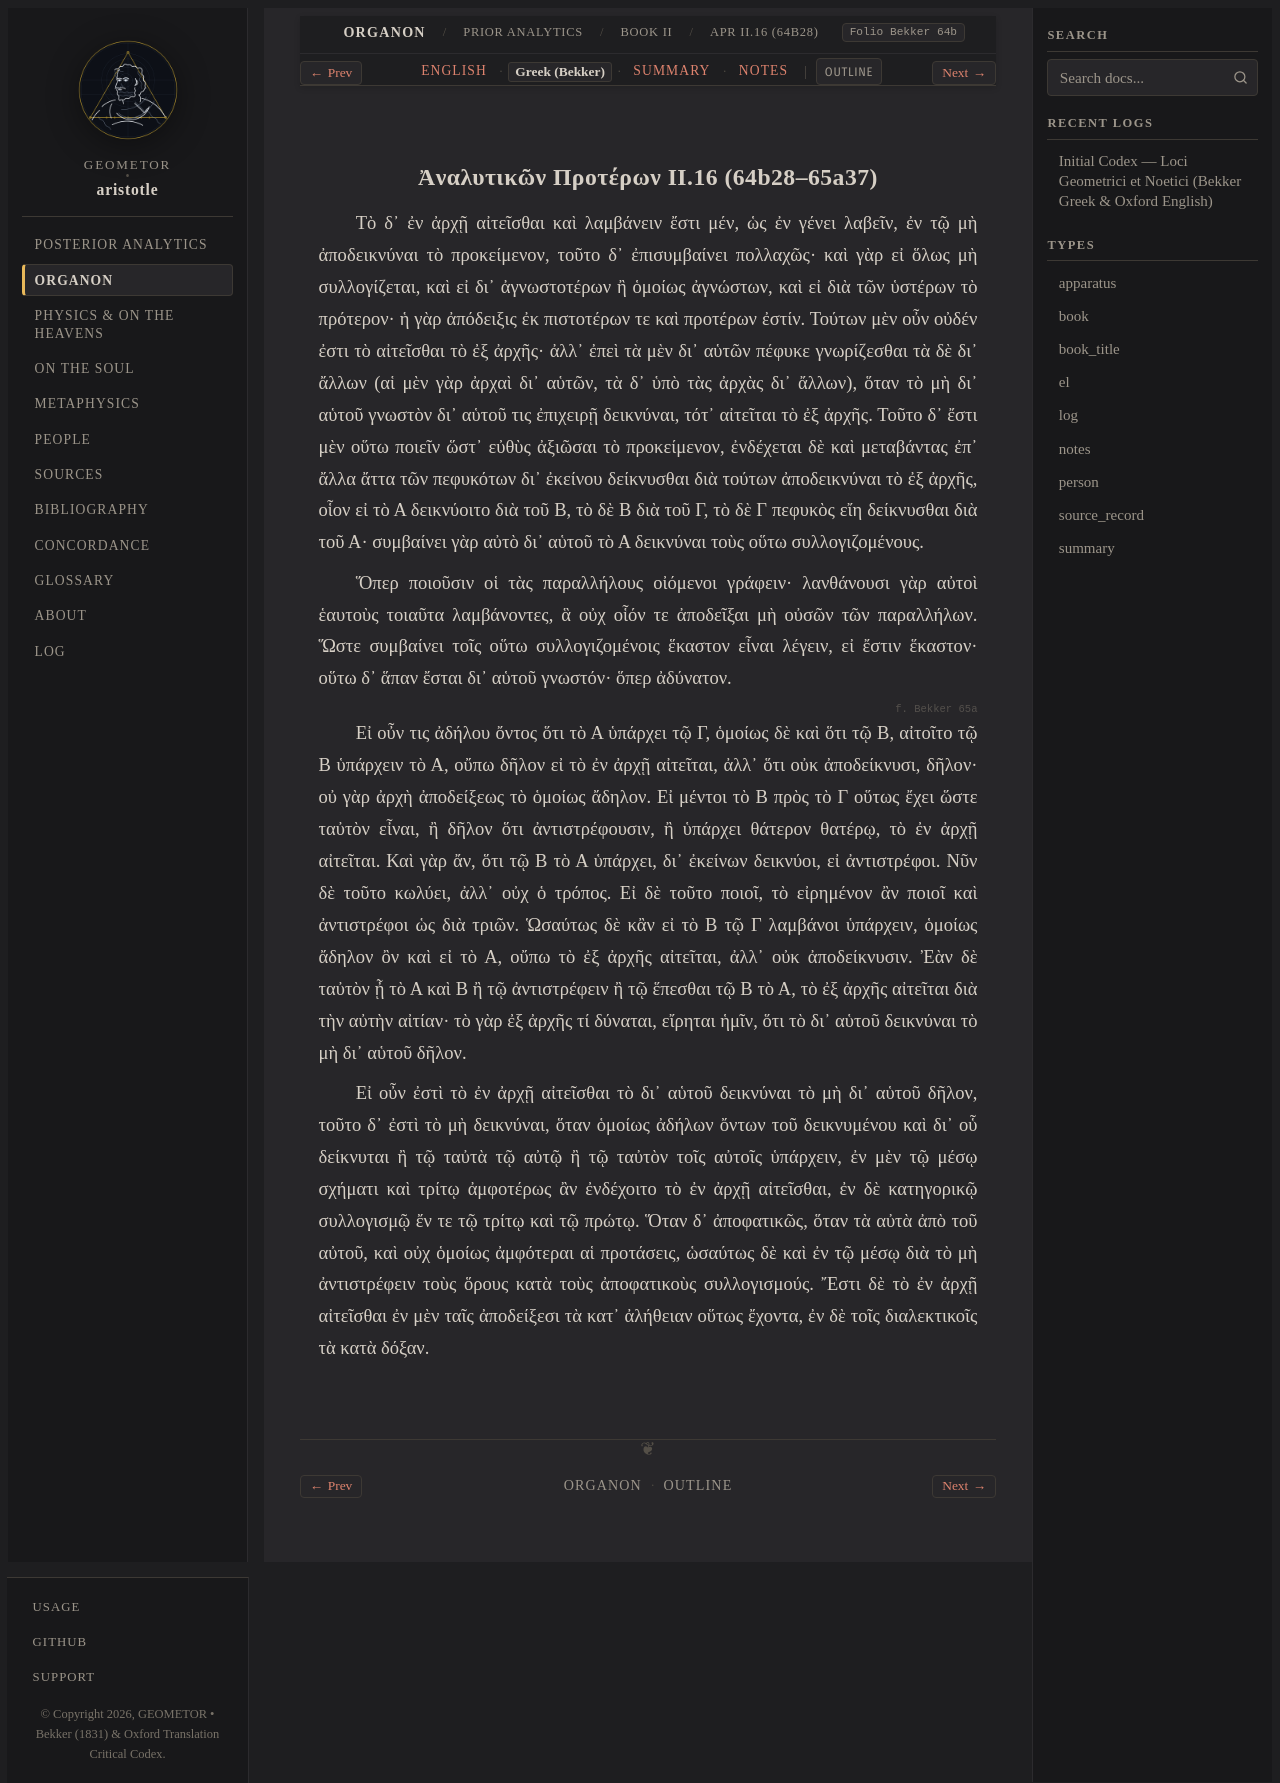

repository: geometor/aristotle · page: organon/prior_analytics/book_2/ch_16/greek.html · generator: sphinx

:layout: book
:type: el
:title: Ἀναλυτικῶν Προτέρων II.16 (64b28–65a37) — Greek (Bekker)
:canonical_id: APr II.16 (64b28)
:folio: Bekker 64b
:tracks: English: index | Greek: greek | Summary: summary | Notes: notes

.. _liber-2a-quantitas-et-syllogismus-el-c5:

Ἀναλυτικῶν Προτέρων II.16 (64b28–65a37)
---------------------------------------

.. _bekker-el-64b:

.. folio:: Bekker 64b

Τὸ δ᾿ ἐν ἀρχῇ αἰτεῖσθαι καὶ λαμβάνειν ἔστι μέν, ὡς ἐν γένει λαβεῖν, ἐν τῷ μὴ ἀποδεικνύναι τὸ προκείμενον, τοῦτο δ᾿ ἐπισυμβαίνει πολλαχῶς· καὶ γὰρ εἰ ὅλως μὴ συλλογίζεται, καὶ εἰ δι᾿ ἀγνωστοτέρων ἢ ὁμοίως ἀγνώστων, καὶ εἰ διὰ τῶν ὑστέρων τὸ πρότερον· ἡ γὰρ ἀπόδειξις ἐκ πιστοτέρων τε καὶ προτέρων ἐστίν. Τούτων μὲν οὖν οὐδέν ἐστι τὸ αἰτεῖσθαι τὸ ἐξ ἀρχῆς· ἀλλ᾿ ἐπεὶ τὰ μὲν δι᾿ αὑτῶν πέφυκε γνωρίζεσθαι τὰ δὲ δι᾿ ἄλλων (αἱ μὲν γὰρ ἀρχαὶ δι᾿ αὑτῶν, τὰ δ᾿ ὑπὸ τὰς ἀρχὰς δι᾿ ἄλλων), ὅταν τὸ μὴ δι᾿ αὑτοῦ γνωστὸν δι᾿ αὑτοῦ τις ἐπιχειρῇ δεικνύναι, τότ᾿ αἰτεῖται τὸ ἐξ ἀρχῆς. Τοῦτο δ᾿ ἔστι μὲν οὕτω ποιεῖν ὥστ᾿ εὐθὺς ἀξιῶσαι τὸ προκείμενον, ἐνδέχεται δὲ καὶ μεταβάντας ἐπ᾿ ἄλλα ἄττα τῶν πεφυκότων δι᾿ ἐκείνου δείκνυσθαι διὰ τούτων ἀποδεικνύναι τὸ ἐξ ἀρχῆς, οἷον εἰ τὸ Α δεικνύοιτο διὰ τοῦ Β, τὸ δὲ Β διὰ τοῦ Γ, τὸ δὲ Γ πεφυκὸς εἴη δείκνυσθαι διὰ τοῦ Α· συμβαίνει γὰρ αὐτὸ δι᾿ αὑτοῦ τὸ Α δεικνύναι τοὺς οὕτω συλλογιζομένους.

Ὅπερ ποιοῦσιν οἱ τὰς παραλλήλους οἰόμενοι γράφειν· λανθάνουσι γὰρ αὐτοὶ ἑαυτοὺς τοιαῦτα λαμβάνοντες, ἃ οὐχ οἷόν τε ἀποδεῖξαι μὴ οὐσῶν τῶν παραλλήλων. Ὥστε συμβαίνει τοῖς οὕτω συλλογιζομένοις ἕκαστον εἶναι λέγειν, εἰ ἔστιν ἕκαστον· οὕτω δ᾿ ἅπαν ἔσται δι᾿ αὑτοῦ γνωστόν· ὅπερ ἀδύνατον.

.. _bekker-el-65a:

.. folio:: Bekker 65a

Εἰ οὖν τις ἀδήλου ὄντος ὅτι τὸ Α ὑπάρχει τῷ Γ, ὁμοίως δὲ καὶ ὅτι τῷ Β, αἰτοῖτο τῷ Β ὑπάρχειν τὸ Α, οὔπω δῆλον εἰ τὸ ἐν ἀρχῇ αἰτεῖται, ἀλλ᾿ ὅτι οὐκ ἀποδείκνυσι, δῆλον· οὐ γὰρ ἀρχὴ ἀποδείξεως τὸ ὁμοίως ἄδηλον. Εἰ μέντοι τὸ Β πρὸς τὸ Γ οὕτως ἔχει ὥστε ταὐτὸν εἶναι, ἢ δῆλον ὅτι ἀντιστρέφουσιν, ἢ ὑπάρχει θάτερον θατέρῳ, τὸ ἐν ἀρχῇ αἰτεῖται. Καὶ γὰρ ἄν, ὅτι τῷ Β τὸ Α ὑπάρχει, δι᾿ ἐκείνων δεικνύοι, εἰ ἀντιστρέφοι. Νῦν δὲ τοῦτο κωλύει, ἀλλ᾿ οὐχ ὁ τρόπος. Εἰ δὲ τοῦτο ποιοῖ, τὸ εἰρημένον ἂν ποιοῖ καὶ ἀντιστρέφοι ὡς διὰ τριῶν. Ὡσαύτως δὲ κἂν εἰ τὸ Β τῷ Γ λαμβάνοι ὑπάρχειν, ὁμοίως ἄδηλον ὂν καὶ εἰ τὸ Α, οὔπω τὸ ἐξ ἀρχῆς αἰτεῖται, ἀλλ᾿ οὐκ ἀποδείκνυσιν. Ἐὰν δὲ ταὐτὸν ᾖ τὸ Α καὶ Β ἢ τῷ ἀντιστρέφειν ἢ τῷ ἕπεσθαι τῷ Β τὸ Α, τὸ ἐξ ἀρχῆς αἰτεῖται διὰ τὴν αὐτὴν αἰτίαν· τὸ γὰρ ἐξ ἀρχῆς τί δύναται, εἴρηται ἡμῖν, ὅτι τὸ δι᾿ αὑτοῦ δεικνύναι τὸ μὴ δι᾿ αὑτοῦ δῆλον.

Εἰ οὖν ἐστὶ τὸ ἐν ἀρχῇ αἰτεῖσθαι τὸ δι᾿ αὑτοῦ δεικνύναι τὸ μὴ δι᾿ αὑτοῦ δῆλον, τοῦτο δ᾿ ἐστὶ τὸ μὴ δεικνύναι, ὅταν ὁμοίως ἀδήλων ὄντων τοῦ δεικνυμένου καὶ δι᾿ οὗ δείκνυται ἢ τῷ ταὐτὰ τῷ αὐτῷ ἢ τῷ ταὐτὸν τοῖς αὐτοῖς ὑπάρχειν, ἐν μὲν τῷ μέσῳ σχήματι καὶ τρίτῳ ἀμφοτέρως ἂν ἐνδέχοιτο τὸ ἐν ἀρχῇ αἰτεῖσθαι, ἐν δὲ κατηγορικῷ συλλογισμῷ ἔν τε τῷ τρίτῳ καὶ τῷ πρώτῳ. Ὅταν δ᾿ ἀποφατικῶς, ὅταν τὰ αὐτὰ ἀπὸ τοῦ αὐτοῦ, καὶ οὐχ ὁμοίως ἀμφότεραι αἱ προτάσεις, ὡσαύτως δὲ καὶ ἐν τῷ μέσῳ διὰ τὸ μὴ ἀντιστρέφειν τοὺς ὅρους κατὰ τοὺς ἀποφατικοὺς συλλογισμούς. Ἔστι δὲ τὸ ἐν ἀρχῇ αἰτεῖσθαι ἐν μὲν ταῖς ἀποδείξεσι τὰ κατ᾿ ἀλήθειαν οὕτως ἔχοντα, ἐν δὲ τοῖς διαλεκτικοῖς τὰ κατὰ δόξαν.
